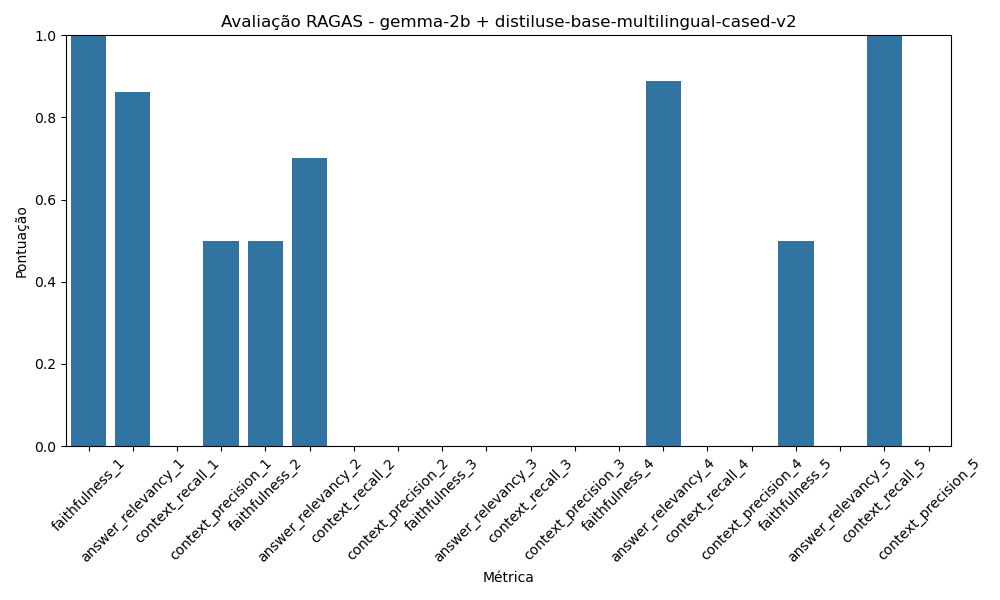

The file beside this chart, header and first rows:
Métrica, Pontuação
faithfulness_1, 1.0
answer_relevancy_1, 0.8619
context_recall_1, 0.0
context_precision_1, 0.5
faithfulness_2, 0.5
answer_relevancy_2, 0.7022
context_recall_2, 0.0
context_precision_2, 0.0
faithfulness_3, 0.0
answer_relevancy_3, 0.0
context_recall_3, 0.0
context_precision_3, 0.0
faithfulness_4, 0.0
answer_relevancy_4, 0.8888
context_recall_4, 0.0
context_precision_4, 0.0
faithfulness_5, 0.5
answer_relevancy_5, 0.0
context_recall_5, 1.0
context_precision_5, 0.0
